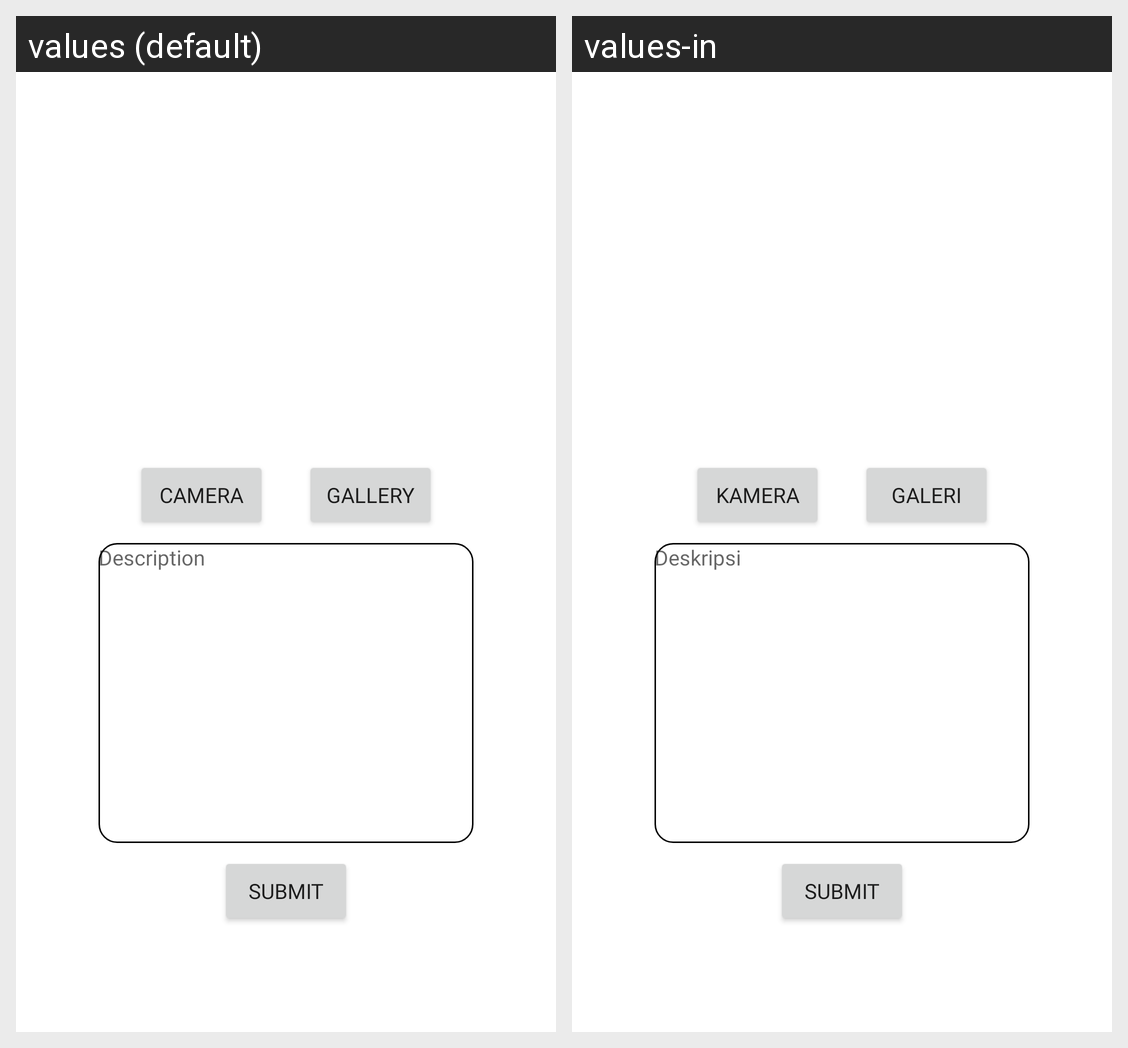

Translations of the strings shown on this Android screen, per locale in the grid:
Android screen res/layout/fragment_add_story.xml rendered under 2 locales, left to right: values (default), values-in. Device: Nexus 5 (rendered at 1080×1920; each locale shown at half size, 540×960, under a caption strip naming it); theme Theme.MyStory.
Strings drawn on this screen, with the default value and each locale's value (text and hints the layout hard-codes, and strings that could not be matched under every locale, appear in the picture but are not listed):

camera
  values: Camera
  values-in: Kamera

gallery
  values: Gallery
  values-in: Galeri

description
  values: Description
  values-in: Deskripsi

submit
  values: Submit
  values-in: Submit  [not translated; the default value is used]
